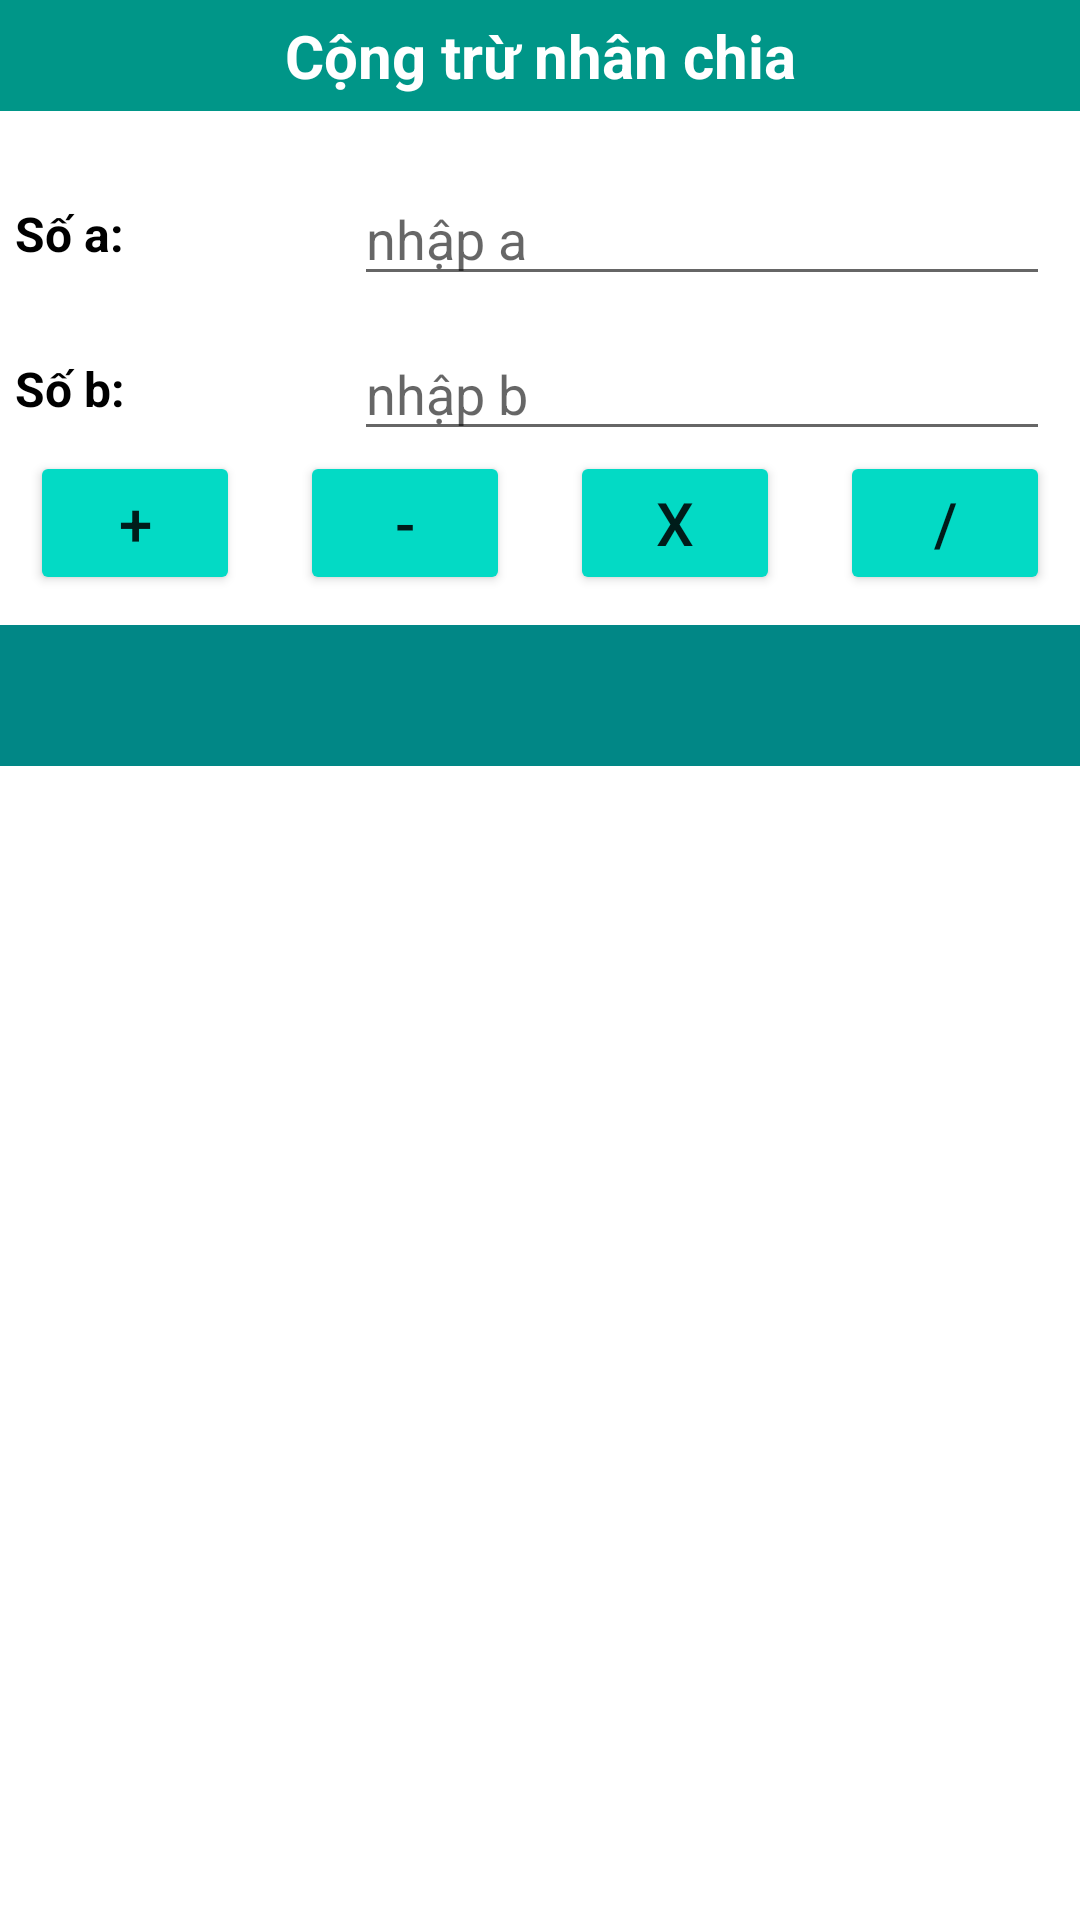

Here is an Android app screen rendered from its layout file. Give the layout XML and the strings, colors and styles it references.
<!-- AndroidManifest.xml: application theme Theme.CalculatorExample -->
<!-- res/layout/activity_main.xml -->
<?xml version="1.0" encoding="utf-8"?>
<androidx.constraintlayout.widget.ConstraintLayout xmlns:android="http://schemas.android.com/apk/res/android"
    xmlns:app="http://schemas.android.com/apk/res-auto"
    xmlns:tools="http://schemas.android.com/tools"
    android:layout_width="match_parent"
    android:layout_height="match_parent"
    tools:context=".MainActivity">

    <TextView
        android:id="@+id/txtTitle"
        android:layout_width="match_parent"
        android:layout_height="wrap_content"
        android:text="Cộng trừ nhân chia"
        android:background="#009688"
        android:padding="5dp"
        android:gravity="center"
        android:textStyle="bold"
        android:textSize="20sp"
        android:textColor="@color/white"
        app:layout_constraintEnd_toEndOf="parent"
        app:layout_constraintStart_toStartOf="parent"
        app:layout_constraintTop_toTopOf="parent" />

    <TextView
        android:id="@+id/txtInputName"
        android:layout_width="0dp"
        android:layout_height="wrap_content"
        android:layout_marginTop="30dp"
        android:paddingStart="5dp"
        android:text="Số a: "
        android:textColor="@color/black"
        android:textSize="16dp"
        android:textStyle="bold"
        app:layout_constraintEnd_toStartOf="@+id/guideline3"
        app:layout_constraintStart_toStartOf="parent"
        app:layout_constraintTop_toBottomOf="@+id/txtTitle" />

    <EditText
        android:id="@+id/edtFirst"
        android:layout_width="0dp"
        android:layout_height="wrap_content"
        android:layout_marginHorizontal="10dp"
        android:hint="nhập a"
        android:inputType="numberSigned|numberDecimal"
        app:layout_constraintBottom_toBottomOf="@+id/txtInputName"
        app:layout_constraintEnd_toEndOf="parent"
        app:layout_constraintStart_toEndOf="@+id/txtInputName"
        app:layout_constraintTop_toTopOf="@+id/txtInputName" />

    <TextView
        android:id="@+id/txtCMND"
        android:layout_width="0dp"
        android:layout_height="wrap_content"
        android:layout_marginTop="30dp"
        android:paddingStart="5dp"
        android:text="Số b: "
        android:textColor="@color/black"
        android:textSize="16dp"
        android:textStyle="bold"
        app:layout_constraintEnd_toStartOf="@+id/guideline3"
        app:layout_constraintStart_toStartOf="parent"
        app:layout_constraintTop_toBottomOf="@id/txtInputName" />

    <EditText
        android:id="@+id/edtSecond"
        android:layout_width="0dp"
        android:layout_height="wrap_content"
        android:layout_marginHorizontal="10dp"
        android:hint="nhập b"
        android:inputType="numberSigned|numberDecimal"
        app:layout_constraintBottom_toBottomOf="@+id/txtCMND"
        app:layout_constraintEnd_toEndOf="parent"
        app:layout_constraintStart_toEndOf="@+id/txtCMND"
        app:layout_constraintTop_toTopOf="@+id/txtCMND" />

    <androidx.constraintlayout.widget.Guideline
        android:id="@+id/guideline3"
        android:layout_width="wrap_content"
        android:layout_height="wrap_content"
        android:orientation="vertical"
        app:layout_constraintGuide_percent="0.3" />

    <LinearLayout
        android:id="@+id/linearLayout"
        android:layout_width="match_parent"
        android:layout_height="wrap_content"
        android:gravity="center"
        android:orientation="horizontal"
        app:layout_constraintTop_toBottomOf="@+id/edtSecond">

        <Button
            android:id="@+id/btnSummation"
            android:layout_width="0dp"
            android:layout_height="wrap_content"
            android:layout_marginHorizontal="10dp"
            android:layout_weight="1"
            android:backgroundTint="@color/teal_200"
            android:text="+"
            android:textSize="20dp" />

        <Button
            android:id="@+id/btnMinus"
            android:layout_width="0dp"
            android:layout_height="wrap_content"
            android:layout_marginHorizontal="10dp"
            android:layout_weight="1"
            android:backgroundTint="@color/teal_200"
            android:text="-"
            android:textSize="20dp" />

        <Button
            android:id="@+id/btnMultiplication"
            android:layout_width="0dp"
            android:layout_height="wrap_content"
            android:layout_marginHorizontal="10dp"
            android:layout_weight="1"
            android:backgroundTint="@color/teal_200"
            android:text="x"
            android:textSize="20dp" />

        <Button
            android:id="@+id/btnDevision"
            android:layout_width="0dp"
            android:layout_height="wrap_content"
            android:layout_marginHorizontal="10dp"
            android:layout_weight="1"
            android:backgroundTint="@color/teal_200"
            android:text="/"
            android:textSize="20dp" />
    </LinearLayout>

    <TextView
        android:id="@+id/txtResult"
        android:layout_width="match_parent"
        android:layout_height="wrap_content"
        android:layout_marginVertical="10dp"
        android:background="@color/teal_700"
        android:gravity="left"
        android:textSize="20dp"
        android:padding="10dp"
        android:orientation="horizontal"
        android:paddingStart="15dp"
        tools:text="Danh sách công việc"
        android:textColor="@color/white"
        app:layout_constraintTop_toBottomOf="@+id/linearLayout" />

</androidx.constraintlayout.widget.ConstraintLayout>
<!-- resources referenced by this layout -->
<resources>
  <color name="black">#FF000000</color>
  <color name="teal_200">#FF03DAC5</color>
  <color name="teal_700">#FF018786</color>
  <color name="white">#FFFFFFFF</color>
  <style name="Theme.CalculatorExample" parent="Theme.MaterialComponents.DayNight.NoActionBar">
          
          <item name="colorPrimary">@color/primary_dark</item>
          <item name="colorPrimaryVariant">@color/purple_700</item>
          <item name="colorOnPrimary">@color/white</item>
          
          <item name="colorSecondary">@color/teal_200</item>
          <item name="colorSecondaryVariant">@color/teal_700</item>
          <item name="colorOnSecondary">@color/black</item>
          
          <item name="android:statusBarColor" tools:targetApi="l">?attr/colorPrimaryVariant</item>
          
      </style>
  <color name="primary_dark">#ef6c00</color>
  <color name="purple_700">#FF3700B3</color>
</resources>
